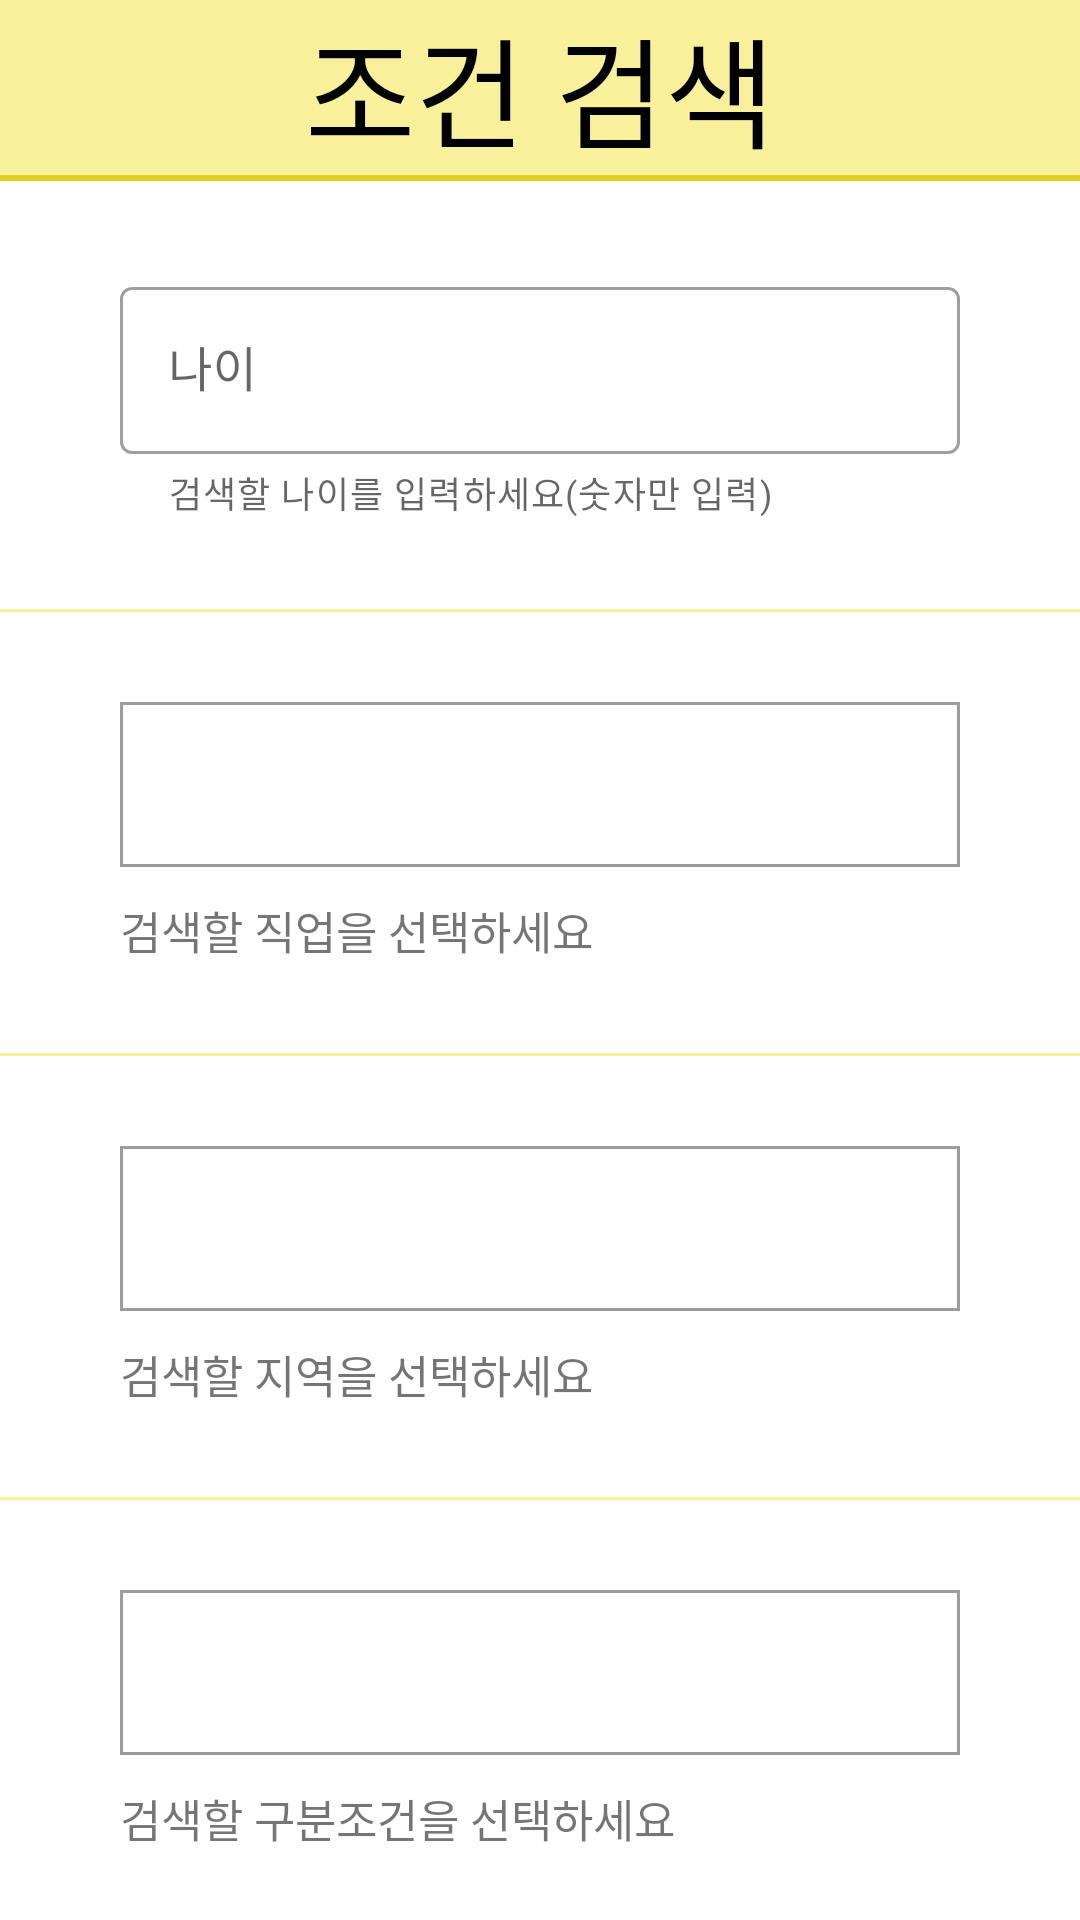

Write the Android layout XML for this screen, with the resource values it uses.
<!-- AndroidManifest.xml: application theme Theme.MaterialComponents.Light.NoActionBar -->
<!-- res/layout/fragment_search_setting_fragment.xml -->
<?xml version="1.0" encoding="utf-8"?>
<androidx.constraintlayout.widget.ConstraintLayout xmlns:android="http://schemas.android.com/apk/res/android"
    xmlns:app="http://schemas.android.com/apk/res-auto"
    xmlns:tools="http://schemas.android.com/tools"
    android:layout_width="match_parent"
    android:layout_height="match_parent"
    >

    <LinearLayout
        android:id="@+id/linear"
        android:layout_width="match_parent"
        android:layout_height="wrap_content"
        android:orientation="horizontal"
        app:layout_constraintEnd_toEndOf="parent"
        app:layout_constraintStart_toStartOf="parent"
        app:layout_constraintTop_toTopOf="parent">

        <TextView
            android:id="@+id/select"
            android:layout_width="match_parent"
            android:layout_height="wrap_content"
            android:background="@color/our"
            android:gravity="center"
            android:text="조건 검색"
            android:textColor="#000000"
            android:textSize="40sp"
            android:textStyle="normal" />


    </LinearLayout>

    <View
        app:layout_constraintTop_toBottomOf="@id/linear"
        android:id="@+id/view"
        android:layout_width="match_parent"
        android:layout_height="2dp"
        android:background="@color/our_shadow" />

    <androidx.core.widget.NestedScrollView
        android:layout_width="match_parent"
        android:layout_height="0dp"
        app:layout_constraintBottom_toBottomOf="parent"
        app:layout_constraintHorizontal_bias="0.0"
        app:layout_constraintLeft_toLeftOf="parent"
        app:layout_constraintRight_toRightOf="parent"
        app:layout_constraintTop_toBottomOf="@id/view"
        app:layout_constraintVertical_bias="1.0">

        <LinearLayout
            android:layout_width="match_parent"
            android:layout_height="match_parent"
            android:orientation="vertical">

            <com.google.android.material.textfield.TextInputLayout
                style="@style/Widget.MaterialComponents.TextInputLayout.OutlinedBox"
                android:layout_width="match_parent"
                android:layout_height="wrap_content"
                android:layout_marginLeft="40dp"
                android:layout_marginTop="30dp"
                android:layout_marginRight="40dp"
                android:hint="나이"
                app:endIconMode="clear_text"
                app:helperText="검색할 나이를 입력하세요(숫자만 입력)">

                <com.google.android.material.textfield.TextInputEditText
                    android:id="@+id/edit_age"
                    android:layout_width="match_parent"
                    android:layout_height="wrap_content"
                    android:inputType="number"/>
            </com.google.android.material.textfield.TextInputLayout>

            <View
                android:layout_width="match_parent"
                android:layout_height="1dp"
                android:layout_marginTop="30dp"
                android:background="@color/our" />

            <Spinner
                android:id="@+id/spinner1"
                android:layout_width="match_parent"
                android:layout_height="55dp"
                android:layout_marginLeft="40dp"
                android:layout_marginTop="30dp"
                android:layout_marginRight="40dp"
                android:background="@drawable/spinner_background" />

            <TextView
                android:layout_width="wrap_content"
                android:layout_height="wrap_content"
                android:layout_marginLeft="40dp"
                android:layout_marginTop="10sp"
                android:text="검색할 직업을 선택하세요"
                android:textSize="15sp" />

            <View
                android:layout_width="match_parent"
                android:layout_height="1dp"
                android:layout_marginTop="30dp"
                android:background="@color/our" />

            <Spinner
                android:id="@+id/spinner2"
                android:layout_width="match_parent"
                android:layout_height="55dp"
                android:layout_marginLeft="40dp"
                android:layout_marginTop="30dp"
                android:layout_marginRight="40dp"
                android:background="@drawable/spinner_background" />


            <TextView
                android:layout_width="wrap_content"
                android:layout_height="wrap_content"
                android:layout_marginLeft="40dp"
                android:layout_marginTop="10sp"
                android:text="검색할 지역을 선택하세요"
                android:textSize="15sp" />

            <View
                android:layout_width="match_parent"
                android:layout_height="1dp"
                android:layout_marginTop="30dp"
                android:background="@color/our" />

            <Spinner
                android:id="@+id/spinner3"
                android:layout_width="match_parent"
                android:layout_height="55dp"
                android:layout_marginLeft="40dp"
                android:layout_marginTop="30dp"
                android:layout_marginRight="40dp"
                android:background="@drawable/spinner_background" />

            <TextView
                android:layout_width="wrap_content"
                android:layout_height="wrap_content"
                android:layout_marginLeft="40dp"
                android:layout_marginTop="10sp"
                android:text="검색할 구분조건을 선택하세요"
                android:textSize="15sp" />

            <Button
                android:id="@+id/search_ok"
                android:layout_width="wrap_content"
                android:layout_height="wrap_content"
                android:layout_gravity="center"
                android:layout_marginTop="30dp"
                android:layout_marginBottom="30dp"
                android:backgroundTint="@color/our"
                android:text="검색" />
        </LinearLayout>

    </androidx.core.widget.NestedScrollView>


</androidx.constraintlayout.widget.ConstraintLayout>
<!-- resources referenced by this layout -->
<resources>
  <color name="our">#f8f09b</color>
  <color name="our_shadow">#E1CE28</color>
  <!-- drawable spinner_background (drawable) -->
  <?xml version="1.0" encoding="utf-8"?>
  <shape xmlns:android="http://schemas.android.com/apk/res/android" android:shape="rectangle">
  
      <stroke
          android:width="1dp"
          android:color="#9C9C9C"/>
  </shape>
</resources>
